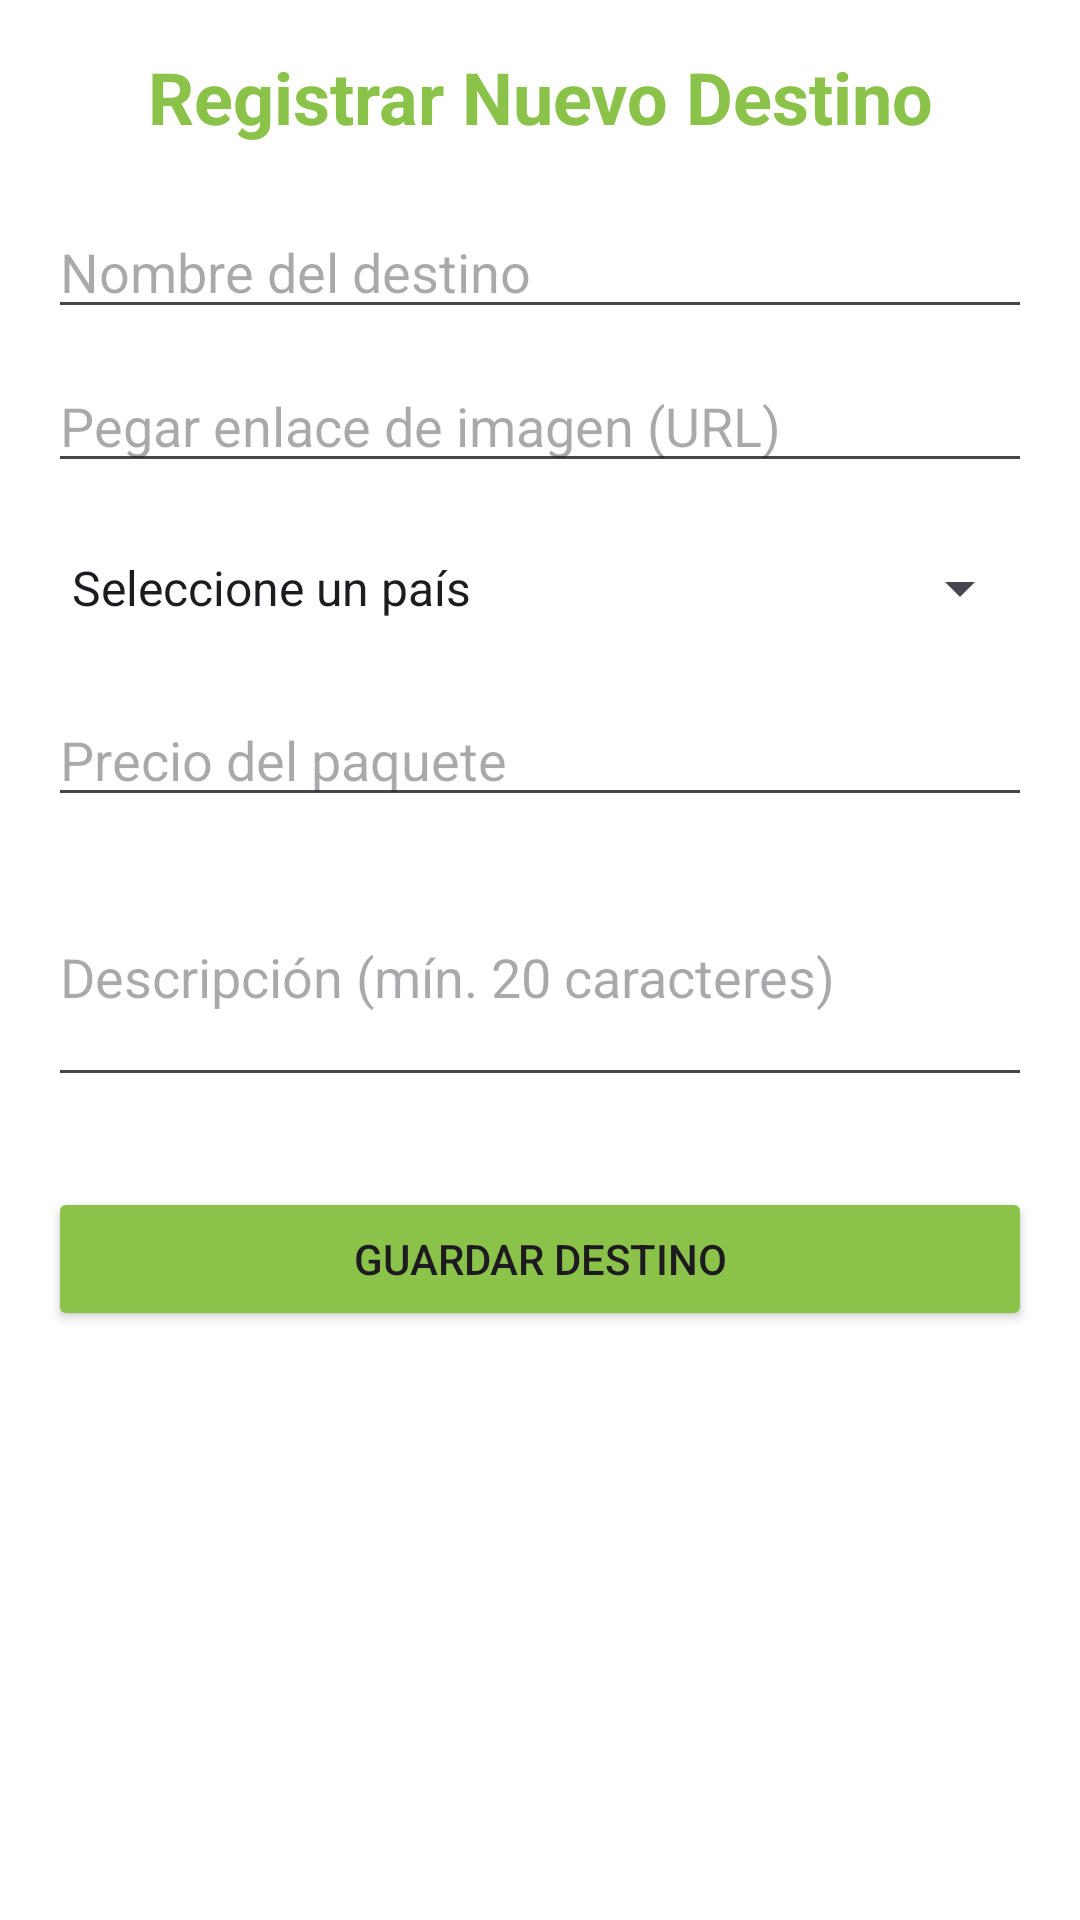

Reconstruct the res/layout file that produces this screen, plus the resources it refers to.
<!-- AndroidManifest.xml: application theme Theme.DP2DSM -->
<!-- res/layout/activity_add_destino.xml -->
<?xml version="1.0" encoding="utf-8"?>
<ScrollView xmlns:android="http://schemas.android.com/apk/res/android"
    android:layout_width="match_parent"
    android:layout_height="match_parent"
    android:padding="16dp">

    <LinearLayout
        android:layout_width="match_parent"
        android:layout_height="wrap_content"
        android:orientation="vertical">

        <TextView
            android:layout_width="match_parent"
            android:layout_height="wrap_content"
            android:text="@string/title_add_destination"
            android:textSize="24sp"
            android:textStyle="bold"
            android:textColor="@color/primary"
            android:layout_marginBottom="20dp"
            android:gravity="center"/>

        <EditText
            android:id="@+id/etNombre"
            android:layout_width="match_parent"
            android:layout_height="wrap_content"
            android:hint="Nombre del destino"
            android:inputType="textCapSentences" />

        <EditText
            android:id="@+id/etImageUrl"
            android:layout_width="match_parent"
            android:layout_height="wrap_content"
            android:hint="Pegar enlace de imagen (URL)"
            android:inputType="textUri"
            android:layout_marginTop="10dp" />

        <Spinner
            android:id="@+id/spnPais"
            android:layout_width="match_parent"
            android:layout_height="50dp"
            android:layout_marginTop="10dp"
            android:entries="@array/paises_array" />

        <EditText
            android:id="@+id/etPrecio"
            android:layout_width="match_parent"
            android:layout_height="wrap_content"
            android:hint="@string/hint_price"
            android:inputType="numberDecimal"
            android:layout_marginTop="10dp" />

        <EditText
            android:id="@+id/etDescripcion"
            android:layout_width="match_parent"
            android:layout_height="wrap_content"
            android:hint="@string/hint_description"
            android:inputType="textMultiLine"
            android:minLines="3"
            android:layout_marginTop="10dp" />

        <Button
            android:id="@+id/btnSave"
            android:layout_width="match_parent"
            android:layout_height="wrap_content"
            android:layout_marginTop="30dp"
            android:backgroundTint="@color/primary"
            android:text="@string/btn_save" />

    </LinearLayout>
</ScrollView>
<!-- resources referenced by this layout -->
<resources>
  <string-array name="paises_array">
          <item>Seleccione un país</item>
          <item>El Salvador</item>
          <item>Guatemala</item>
          <item>Honduras</item>
          <item>Costa Rica</item>
          <item>Panamá</item>
          <item>México</item>
          <item>España</item>
      </string-array>
  <color name="primary">#8BC34A</color>
  <string name="btn_save">Guardar Destino</string>
  <string name="hint_description">Descripción (mín. 20 caracteres)</string>
  <string name="hint_price">Precio del paquete</string>
  <string name="title_add_destination">Registrar Nuevo Destino</string>
  <style name="Theme.DP2DSM" parent="Theme.Material3.DayNight.NoActionBar">
          
          <item name="colorPrimary">@color/primary</item>
          <item name="colorOnPrimary">@color/white</item>
          <item name="colorPrimaryContainer">@color/primary_light</item>
  
          
          <item name="colorSecondary">@color/accent</item>
          <item name="colorOnSecondary">@color/white</item>
  
          
          <item name="android:statusBarColor">@color/primary_dark</item>
  
          
          <item name="android:windowBackground">@color/white</item>
      </style>
  <color name="white">#FFFFFF</color>
  <color name="primary_light">#DCEDC8</color>
  <color name="accent">#FF5722</color>
  <color name="primary_dark">#689F38</color>
</resources>
